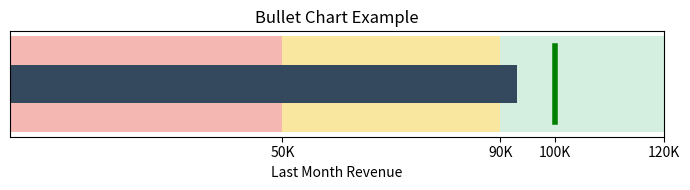

The script that saved this image:
import matplotlib.pyplot as plt

# Example data
performance = 93000   # Actual value
target = 100000       # Target value
ranges = [50000, 90000, 120000]  # Qualitative ranges (bad, satisfactory, good)

fig, ax = plt.subplots(figsize=(7, 2))

# Draw qualitative ranges
ax.barh(0, ranges[2], color='#d4efdf', height=0.5)  # Good (green)
ax.barh(0, ranges[1], color='#f9e79f', height=0.5)  # Satisfactory (yellow)
ax.barh(0, ranges[0], color='#f5b7b1', height=0.5)  # Bad (red)

# Draw performance bar
ax.barh(0, performance, color='#34495e', height=0.2)

# Draw target marker
ax.plot([target, target], [-0.2, 0.2], color='green', linewidth=4)

# Formatting
ax.set_yticks([])
ax.set_xlim(0, ranges[2])
ax.set_xlabel('Last Month Revenue')
ax.set_title('Bullet Chart Example')
ax.set_xticks([50000, 90000, 100000, 120000])
ax.set_xticklabels(['50K', '90K', '100K', '120K'])
plt.tight_layout()
plt.show() 